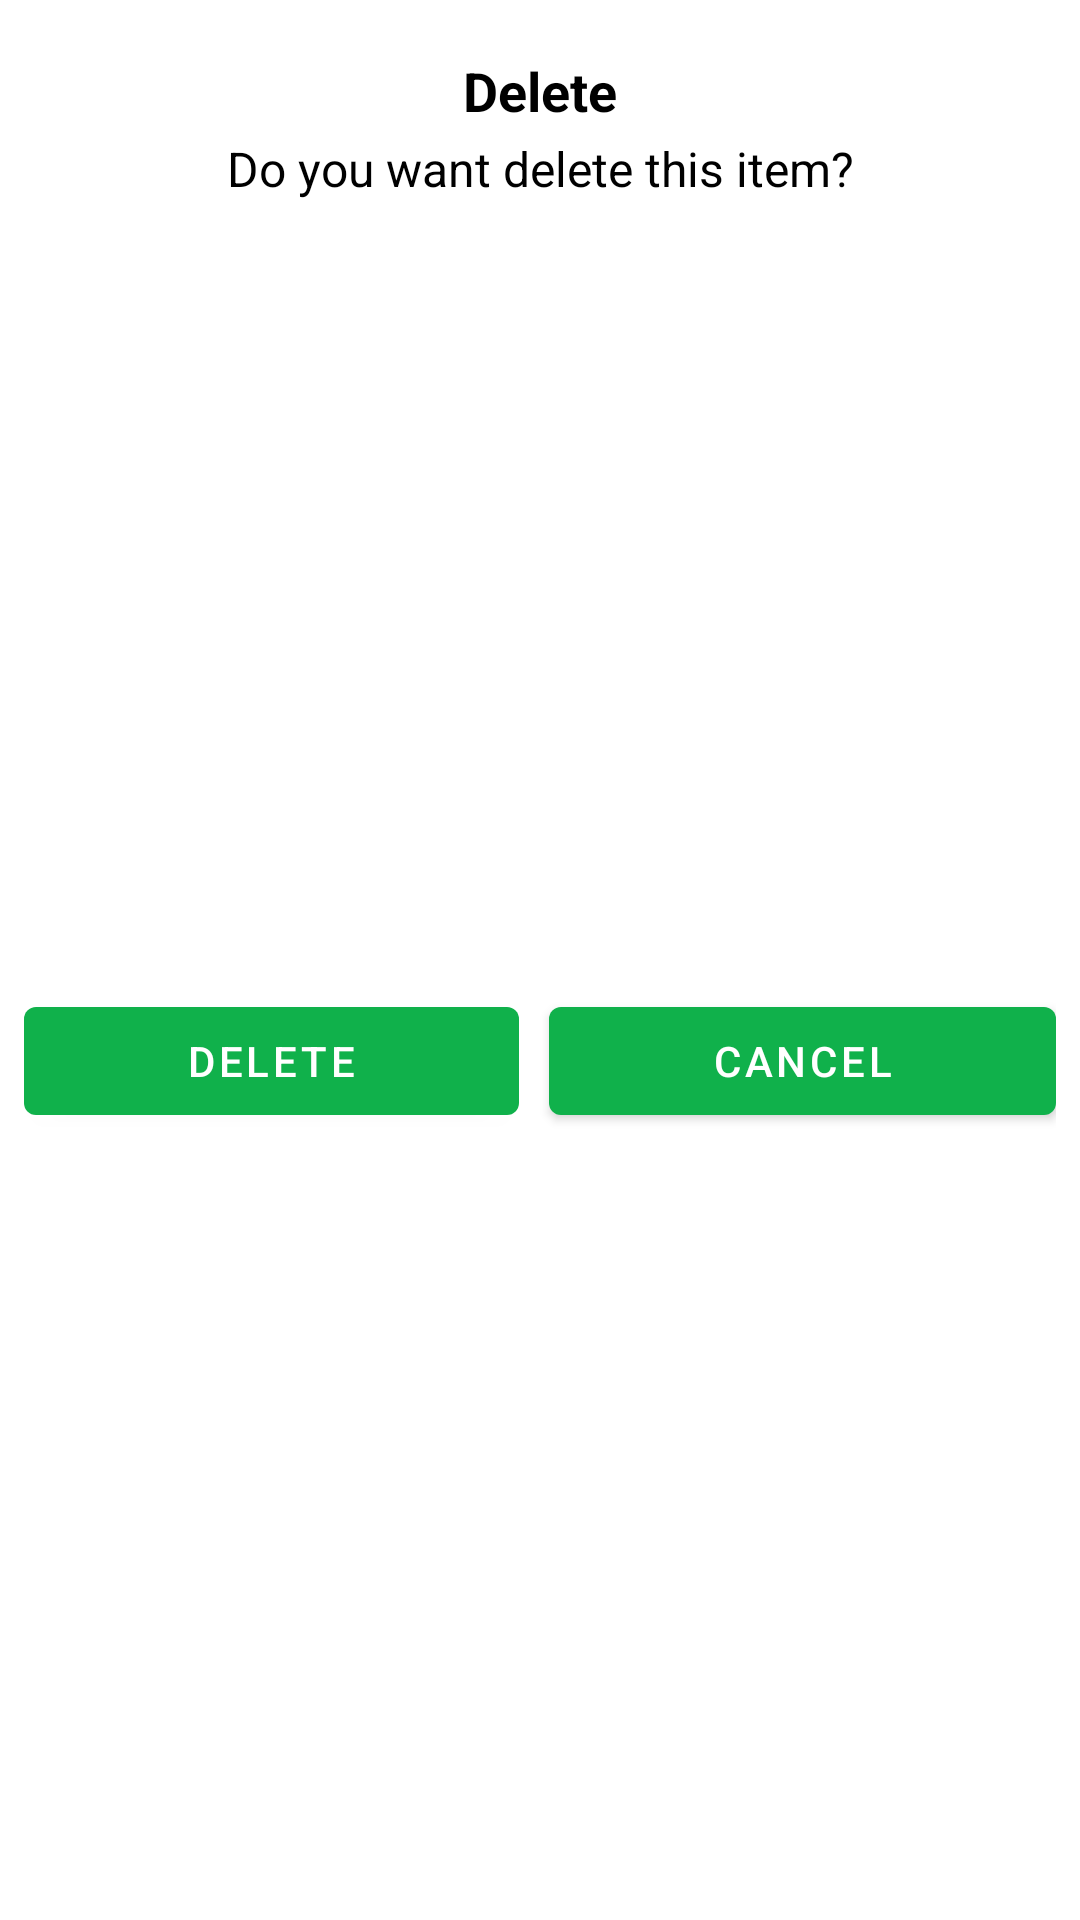

Reconstruct the res/layout file that produces this screen, plus the resources it refers to.
<!-- AndroidManifest.xml: application theme Theme.ShoppingList -->
<!-- res/layout/delete_dialog.xml -->
<?xml version="1.0" encoding="utf-8"?>
<androidx.constraintlayout.widget.ConstraintLayout xmlns:android="http://schemas.android.com/apk/res/android"
    xmlns:app="http://schemas.android.com/apk/res-auto"
    xmlns:tools="http://schemas.android.com/tools"
    android:layout_width="match_parent"
    android:layout_height="wrap_content"
    android:padding="8dp">

    <TextView
        android:id="@+id/tvTitle"
        android:layout_width="wrap_content"
        android:layout_height="wrap_content"
        android:text="@string/delete"
        android:layout_marginTop="10dp"
        android:textSize="18sp"
        android:textStyle="bold"
        android:textColor="@color/black"
        app:layout_constraintEnd_toEndOf="parent"
        app:layout_constraintStart_toStartOf="parent"
        app:layout_constraintTop_toTopOf="parent" />

    <TextView
        android:id="@+id/tvQuestion"
        android:layout_width="match_parent"
        android:gravity="center_horizontal"
        android:layout_height="wrap_content"
        android:text="@string/delete_que"
        android:textSize="16sp"
        android:layout_marginTop="3dp"
        android:textColor="@color/black"
        app:layout_constraintEnd_toEndOf="parent"
        app:layout_constraintStart_toStartOf="parent"
        app:layout_constraintTop_toBottomOf="@+id/tvTitle" />

    <LinearLayout
        android:layout_width="match_parent"
        android:layout_height="wrap_content"
        android:layout_marginTop="8dp"
        android:orientation="horizontal"
        app:layout_constraintBottom_toBottomOf="parent"
        app:layout_constraintEnd_toEndOf="@+id/tvQuestion"
        app:layout_constraintStart_toStartOf="@+id/tvQuestion"
        app:layout_constraintTop_toBottomOf="@+id/tvQuestion">

        <Button
            android:id="@+id/bDelete"
            android:layout_width="wrap_content"
            android:layout_height="wrap_content"
            android:layout_marginEnd="5dp"
            android:layout_weight="1"
            android:text="@string/delete" />

        <Button
            android:id="@+id/bCancel"
            android:layout_width="wrap_content"
            android:layout_height="wrap_content"
            android:layout_marginStart="5dp"
            android:layout_weight="1"
            android:text="@string/cancel" />
    </LinearLayout>
</androidx.constraintlayout.widget.ConstraintLayout>
<!-- resources referenced by this layout -->
<resources>
  <color name="black">#FF000000</color>
  <string name="cancel">Cancel</string>
  <string name="delete">Delete</string>
  <string name="delete_que">Do you want delete this item?</string>
  <style name="Theme.ShoppingList" parent="Theme.MaterialComponents.DayNight.DarkActionBar">
          
          <item name="colorPrimary">@color/green_main</item>
          <item name="colorPrimaryVariant">#09B110</item>
          <item name="colorOnPrimary">@color/white</item>
          
          <item name="colorSecondary">@color/teal_200</item>
          <item name="colorSecondaryVariant">@color/teal_700</item>
          <item name="colorOnSecondary">@color/black</item>
          
          <item name="android:statusBarColor">?attr/colorPrimaryVariant</item>
          
  
          <item name="android:windowFullscreen">true</item>
      </style>
  <color name="green_main">#10B14B</color>
  <color name="white">#FFFFFFFF</color>
  <color name="teal_200">#FF03DAC5</color>
  <color name="teal_700">#FF018786</color>
</resources>
